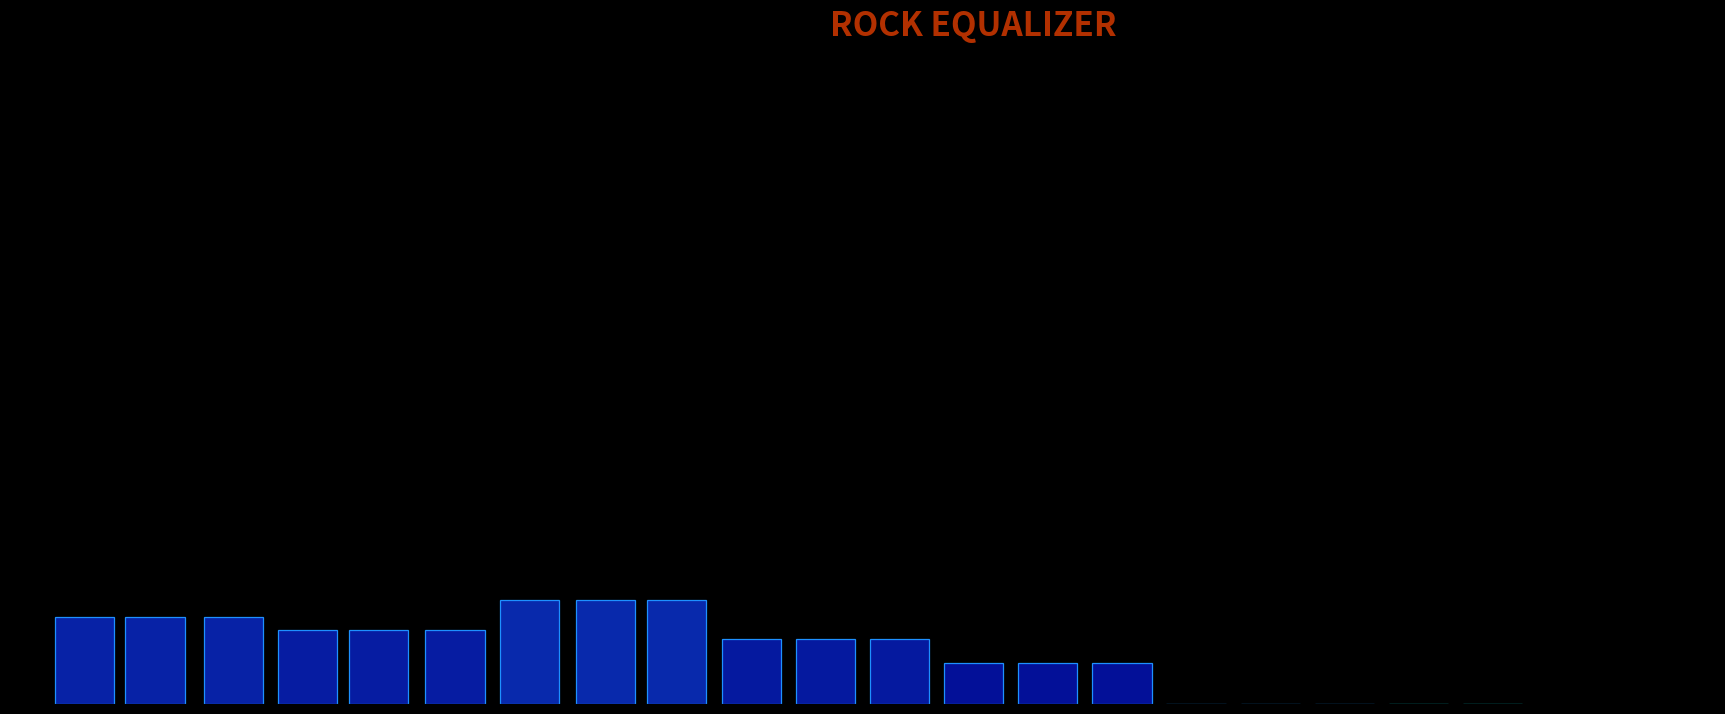

Python code for this plot:
import numpy as np
import matplotlib.pyplot as plt
import matplotlib.animation as animation
from matplotlib.cm import get_cmap
from matplotlib.colors import LinearSegmentedColormap

# Configuración
n_bandas = 20
grupo_size = 3  # Barras por grupo
n_grupos = n_bandas // grupo_size
fps = 24
duracion = 48

# Frecuencias y colores
frecuencias = np.logspace(np.log10(20), np.log10(2000), n_bandas)
colores = LinearSegmentedColormap.from_list('rock', ['#00008B', '#1E90FF', '#FF4500'])
cmap = get_cmap(colores)

# Inicializar figura
fig, ax = plt.subplots(figsize=(22, 8))
ax.set_facecolor('#000000')
fig.patch.set_facecolor('#000000')
bars = ax.bar(range(n_bandas), np.zeros(n_bandas), color='#1E90FF', edgecolor='cyan', lw=0.9)

# Ajustes visuales
ax.set_xticks([])
ax.set_yticks([])
ax.set_ylim(0, 1)  # Altura reducida al 75%
ax.set_xlim(-1, 22)

# Generar datos por grupos (3 grupos de 3 barras)
def generar_ritmo_metal(frames):
    np.random.seed(42)
    data = np.zeros((frames, n_grupos))  # 8 grupos
    
    for grupo in range(n_grupos):
        t = np.linspace(0, 512 * np.pi, frames)
        # Graves (primeros 3 grupos)
        if grupo < 3:
            perlin = np.sin(0.7 * t + 2 * np.pi * np.random.rand()) * 0.5
            impulsos = np.random.uniform(0, 1.5, frames) * (np.random.rand(frames) > 0.95)
        # Medios y agudos
        else:
            perlin = np.sin(1.2 * t + 2 * np.pi * np.random.rand()) * 0.3
            impulsos = np.random.uniform(0, 1.0, frames) * (np.random.rand(frames) > 0.98)
        
        heavy_distortion = np.sin((0.5 + grupo * 0.2) * t)**3
        data[:, grupo] = np.clip((perlin + impulsos + 0.4 * heavy_distortion) / 2.5, 0, 1.5)
    
    # Repetir cada valor del grupo para 3 barras
    return np.repeat(data, grupo_size, axis=1) * 1  # Altura al 75%

# Generar y escalar datos
frames = fps * duracion
ritmo = generar_ritmo_metal(frames)

# Animación
def animate(frame):
    for grupo in range(n_grupos):
        # Índices de las 3 barras del grupo
        idx_inicio = grupo * grupo_size
        idx_fin = idx_inicio + grupo_size
        
        # Valor y color del grupo
        valor_grupo = ritmo[frame % frames, idx_inicio]
        color_val = np.clip(valor_grupo / 1.2, 0, 1)
        color = cmap(color_val)
        
        # Actualizar las 3 barras
        for idx in range(idx_inicio, idx_fin):
            bars[idx].set_height(valor_grupo)
            bars[idx].set_color(color)
            bars[idx].set_edgecolor('#00FFFF' if valor_grupo > 0.9 else '#1E90FF')
    
    # Efecto de "vibrato" en graves
    if frame % 6 == 0:
        for grupo in range(3):  # Solo primeros 3 grupos (graves)
            for idx in range(grupo * 3, (grupo + 1) * 3):
                bars[idx].set_x(bars[idx].get_x() + np.random.uniform(-0.03, 0.03))
    
    return bars

ani = animation.FuncAnimation(fig, animate, frames=frames, interval=1000//fps, blit=True)

# Añadir texto de estilo metal
ax.text(12, 1.1, 'ROCK EQUALIZER', color='#FF4500', ha='center', va='center', 
        fontsize=24, fontweight='bold', alpha=0.7)

plt.show()